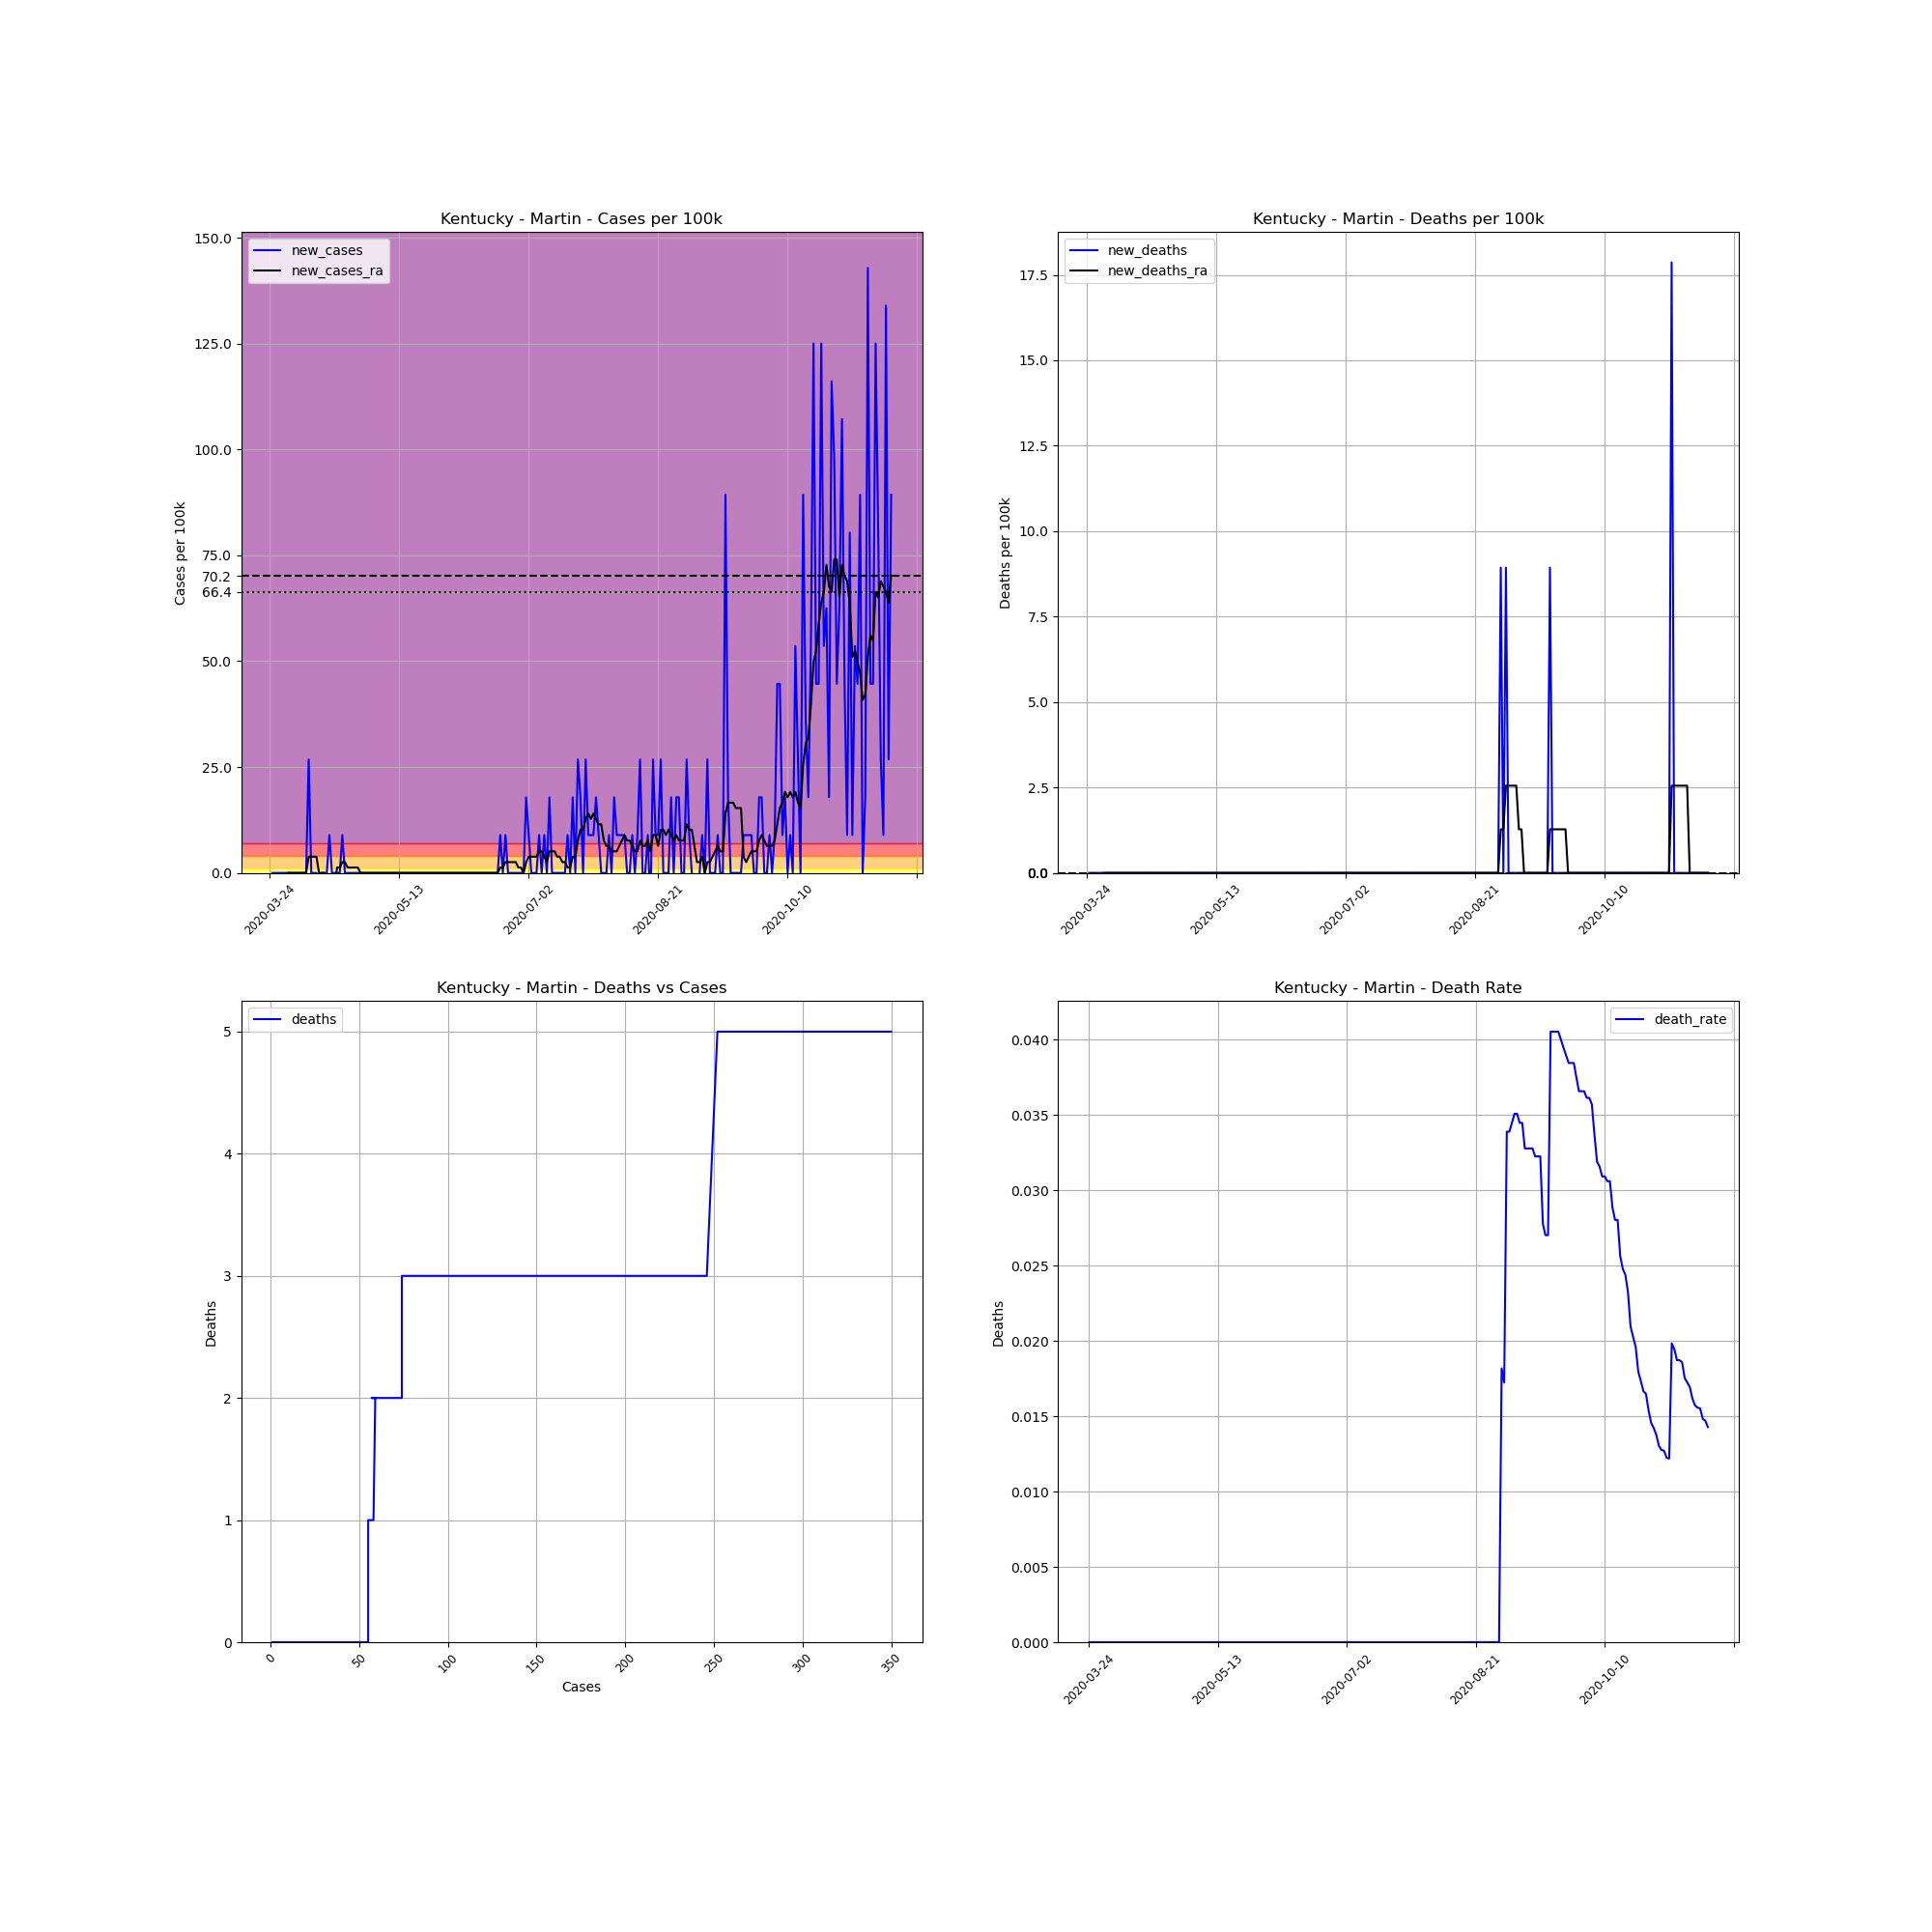

The table this chart was drawn from, first rows:
, date, county, state, fips, cases, deaths, COUNTY, STNAME, CTYNAME, POPESTIMATE2019, cases_per_100k, deaths_per_100k, death_rate, new_cases, new_deaths, new_cases_ra, new_deaths_ra
312734, 2020-03-24, Martin, Kentucky, 21159, 1, 0, 159, Kentucky, Martin, 11195, 8.933, 0.0, 0.0, , , , 
312735, 2020-03-25, Martin, Kentucky, 21159, 1, 0, 159, Kentucky, Martin, 11195, 8.933, 0.0, 0.0, 0.0, 0.0, , 
312736, 2020-03-26, Martin, Kentucky, 21159, 1, 0, 159, Kentucky, Martin, 11195, 8.933, 0.0, 0.0, 0.0, 0.0, , 
312737, 2020-03-27, Martin, Kentucky, 21159, 1, 0, 159, Kentucky, Martin, 11195, 8.933, 0.0, 0.0, 0.0, 0.0, , 
312738, 2020-03-28, Martin, Kentucky, 21159, 1, 0, 159, Kentucky, Martin, 11195, 8.933, 0.0, 0.0, 0.0, 0.0, , 
312739, 2020-03-29, Martin, Kentucky, 21159, 1, 0, 159, Kentucky, Martin, 11195, 8.933, 0.0, 0.0, 0.0, 0.0, , 
312740, 2020-03-30, Martin, Kentucky, 21159, 1, 0, 159, Kentucky, Martin, 11195, 8.933, 0.0, 0.0, 0.0, 0.0, , 
312741, 2020-03-31, Martin, Kentucky, 21159, 1, 0, 159, Kentucky, Martin, 11195, 8.933, 0.0, 0.0, 0.0, 0.0, 0.0, 0.0
312742, 2020-04-01, Martin, Kentucky, 21159, 1, 0, 159, Kentucky, Martin, 11195, 8.933, 0.0, 0.0, 0.0, 0.0, 0.0, 0.0
312743, 2020-04-02, Martin, Kentucky, 21159, 1, 0, 159, Kentucky, Martin, 11195, 8.933, 0.0, 0.0, 0.0, 0.0, 0.0, 0.0
312744, 2020-04-03, Martin, Kentucky, 21159, 1, 0, 159, Kentucky, Martin, 11195, 8.933, 0.0, 0.0, 0.0, 0.0, 0.0, 0.0
312745, 2020-04-04, Martin, Kentucky, 21159, 1, 0, 159, Kentucky, Martin, 11195, 8.933, 0.0, 0.0, 0.0, 0.0, 0.0, 0.0
312746, 2020-04-05, Martin, Kentucky, 21159, 1, 0, 159, Kentucky, Martin, 11195, 8.933, 0.0, 0.0, 0.0, 0.0, 0.0, 0.0
312747, 2020-04-06, Martin, Kentucky, 21159, 1, 0, 159, Kentucky, Martin, 11195, 8.933, 0.0, 0.0, 0.0, 0.0, 0.0, 0.0
312748, 2020-04-07, Martin, Kentucky, 21159, 1, 0, 159, Kentucky, Martin, 11195, 8.933, 0.0, 0.0, 0.0, 0.0, 0.0, 0.0
312749, 2020-04-08, Martin, Kentucky, 21159, 4, 0, 159, Kentucky, Martin, 11195, 35.73, 0.0, 0.0, 26.8, 0.0, 3.828, 0.0
312750, 2020-04-09, Martin, Kentucky, 21159, 4, 0, 159, Kentucky, Martin, 11195, 35.73, 0.0, 0.0, 0.0, 0.0, 3.828, 0.0
312751, 2020-04-10, Martin, Kentucky, 21159, 4, 0, 159, Kentucky, Martin, 11195, 35.73, 0.0, 0.0, 0.0, 0.0, 3.828, 0.0
312752, 2020-04-11, Martin, Kentucky, 21159, 4, 0, 159, Kentucky, Martin, 11195, 35.73, 0.0, 0.0, 0.0, 0.0, 3.828, 0.0
312753, 2020-04-12, Martin, Kentucky, 21159, 1, 0, 159, Kentucky, Martin, 11195, 8.933, 0.0, 0.0, -26.8, 0.0, 0.0, 0.0
312754, 2020-04-13, Martin, Kentucky, 21159, 1, 0, 159, Kentucky, Martin, 11195, 8.933, 0.0, 0.0, 0.0, 0.0, 0.0, 0.0
312755, 2020-04-14, Martin, Kentucky, 21159, 1, 0, 159, Kentucky, Martin, 11195, 8.933, 0.0, 0.0, 0.0, 0.0, 0.0, 0.0
312756, 2020-04-15, Martin, Kentucky, 21159, 1, 0, 159, Kentucky, Martin, 11195, 8.933, 0.0, 0.0, 0.0, 0.0, -3.828, 0.0
312757, 2020-04-16, Martin, Kentucky, 21159, 2, 0, 159, Kentucky, Martin, 11195, 17.87, 0.0, 0.0, 8.933, 0.0, -2.552, 0.0
312758, 2020-04-17, Martin, Kentucky, 21159, 2, 0, 159, Kentucky, Martin, 11195, 17.87, 0.0, 0.0, 0.0, 0.0, -2.552, 0.0
312759, 2020-04-18, Martin, Kentucky, 21159, 2, 0, 159, Kentucky, Martin, 11195, 17.87, 0.0, 0.0, 0.0, 0.0, -2.552, 0.0
312760, 2020-04-19, Martin, Kentucky, 21159, 2, 0, 159, Kentucky, Martin, 11195, 17.87, 0.0, 0.0, 0.0, 0.0, 1.276, 0.0
312761, 2020-04-20, Martin, Kentucky, 21159, 2, 0, 159, Kentucky, Martin, 11195, 17.87, 0.0, 0.0, 0.0, 0.0, 1.276, 0.0
312762, 2020-04-21, Martin, Kentucky, 21159, 3, 0, 159, Kentucky, Martin, 11195, 26.8, 0.0, 0.0, 8.933, 0.0, 2.552, 0.0
312763, 2020-04-22, Martin, Kentucky, 21159, 3, 0, 159, Kentucky, Martin, 11195, 26.8, 0.0, 0.0, 0.0, 0.0, 2.552, 0.0
312764, 2020-04-23, Martin, Kentucky, 21159, 3, 0, 159, Kentucky, Martin, 11195, 26.8, 0.0, 0.0, 0.0, 0.0, 1.276, 0.0
312765, 2020-04-24, Martin, Kentucky, 21159, 3, 0, 159, Kentucky, Martin, 11195, 26.8, 0.0, 0.0, 0.0, 0.0, 1.276, 0.0
312766, 2020-04-25, Martin, Kentucky, 21159, 3, 0, 159, Kentucky, Martin, 11195, 26.8, 0.0, 0.0, 0.0, 0.0, 1.276, 0.0
312767, 2020-04-26, Martin, Kentucky, 21159, 3, 0, 159, Kentucky, Martin, 11195, 26.8, 0.0, 0.0, 0.0, 0.0, 1.276, 0.0
312768, 2020-04-27, Martin, Kentucky, 21159, 3, 0, 159, Kentucky, Martin, 11195, 26.8, 0.0, 0.0, 0.0, 0.0, 1.276, 0.0
312769, 2020-04-28, Martin, Kentucky, 21159, 3, 0, 159, Kentucky, Martin, 11195, 26.8, 0.0, 0.0, 0.0, 0.0, 0.0, 0.0
312770, 2020-04-29, Martin, Kentucky, 21159, 3, 0, 159, Kentucky, Martin, 11195, 26.8, 0.0, 0.0, 0.0, 0.0, 0.0, 0.0
312771, 2020-04-30, Martin, Kentucky, 21159, 3, 0, 159, Kentucky, Martin, 11195, 26.8, 0.0, 0.0, 0.0, 0.0, 0.0, 0.0
312772, 2020-05-01, Martin, Kentucky, 21159, 3, 0, 159, Kentucky, Martin, 11195, 26.8, 0.0, 0.0, 0.0, 0.0, 0.0, 0.0
312773, 2020-05-02, Martin, Kentucky, 21159, 3, 0, 159, Kentucky, Martin, 11195, 26.8, 0.0, 0.0, 0.0, 0.0, 0.0, 0.0
312774, 2020-05-03, Martin, Kentucky, 21159, 3, 0, 159, Kentucky, Martin, 11195, 26.8, 0.0, 0.0, 0.0, 0.0, 0.0, 0.0
312775, 2020-05-04, Martin, Kentucky, 21159, 3, 0, 159, Kentucky, Martin, 11195, 26.8, 0.0, 0.0, 0.0, 0.0, 0.0, 0.0
312776, 2020-05-05, Martin, Kentucky, 21159, 3, 0, 159, Kentucky, Martin, 11195, 26.8, 0.0, 0.0, 0.0, 0.0, 0.0, 0.0
312777, 2020-05-06, Martin, Kentucky, 21159, 3, 0, 159, Kentucky, Martin, 11195, 26.8, 0.0, 0.0, 0.0, 0.0, 0.0, 0.0
312778, 2020-05-07, Martin, Kentucky, 21159, 3, 0, 159, Kentucky, Martin, 11195, 26.8, 0.0, 0.0, 0.0, 0.0, 0.0, 0.0
312779, 2020-05-08, Martin, Kentucky, 21159, 3, 0, 159, Kentucky, Martin, 11195, 26.8, 0.0, 0.0, 0.0, 0.0, 0.0, 0.0
312780, 2020-05-09, Martin, Kentucky, 21159, 3, 0, 159, Kentucky, Martin, 11195, 26.8, 0.0, 0.0, 0.0, 0.0, 0.0, 0.0
312781, 2020-05-10, Martin, Kentucky, 21159, 3, 0, 159, Kentucky, Martin, 11195, 26.8, 0.0, 0.0, 0.0, 0.0, 0.0, 0.0
312782, 2020-05-11, Martin, Kentucky, 21159, 3, 0, 159, Kentucky, Martin, 11195, 26.8, 0.0, 0.0, 0.0, 0.0, 0.0, 0.0
312783, 2020-05-12, Martin, Kentucky, 21159, 3, 0, 159, Kentucky, Martin, 11195, 26.8, 0.0, 0.0, 0.0, 0.0, 0.0, 0.0
312784, 2020-05-13, Martin, Kentucky, 21159, 3, 0, 159, Kentucky, Martin, 11195, 26.8, 0.0, 0.0, 0.0, 0.0, 0.0, 0.0
312785, 2020-05-14, Martin, Kentucky, 21159, 3, 0, 159, Kentucky, Martin, 11195, 26.8, 0.0, 0.0, 0.0, 0.0, 0.0, 0.0
312786, 2020-05-15, Martin, Kentucky, 21159, 3, 0, 159, Kentucky, Martin, 11195, 26.8, 0.0, 0.0, 0.0, 0.0, 0.0, 0.0
312787, 2020-05-16, Martin, Kentucky, 21159, 3, 0, 159, Kentucky, Martin, 11195, 26.8, 0.0, 0.0, 0.0, 0.0, 0.0, 0.0
312788, 2020-05-17, Martin, Kentucky, 21159, 3, 0, 159, Kentucky, Martin, 11195, 26.8, 0.0, 0.0, 0.0, 0.0, 0.0, 0.0
312789, 2020-05-18, Martin, Kentucky, 21159, 3, 0, 159, Kentucky, Martin, 11195, 26.8, 0.0, 0.0, 0.0, 0.0, 0.0, 0.0
312790, 2020-05-19, Martin, Kentucky, 21159, 3, 0, 159, Kentucky, Martin, 11195, 26.8, 0.0, 0.0, 0.0, 0.0, 0.0, 0.0
312791, 2020-05-20, Martin, Kentucky, 21159, 3, 0, 159, Kentucky, Martin, 11195, 26.8, 0.0, 0.0, 0.0, 0.0, 0.0, 0.0
312792, 2020-05-21, Martin, Kentucky, 21159, 3, 0, 159, Kentucky, Martin, 11195, 26.8, 0.0, 0.0, 0.0, 0.0, 0.0, 0.0
312793, 2020-05-22, Martin, Kentucky, 21159, 3, 0, 159, Kentucky, Martin, 11195, 26.8, 0.0, 0.0, 0.0, 0.0, 0.0, 0.0
... 181 more rows
